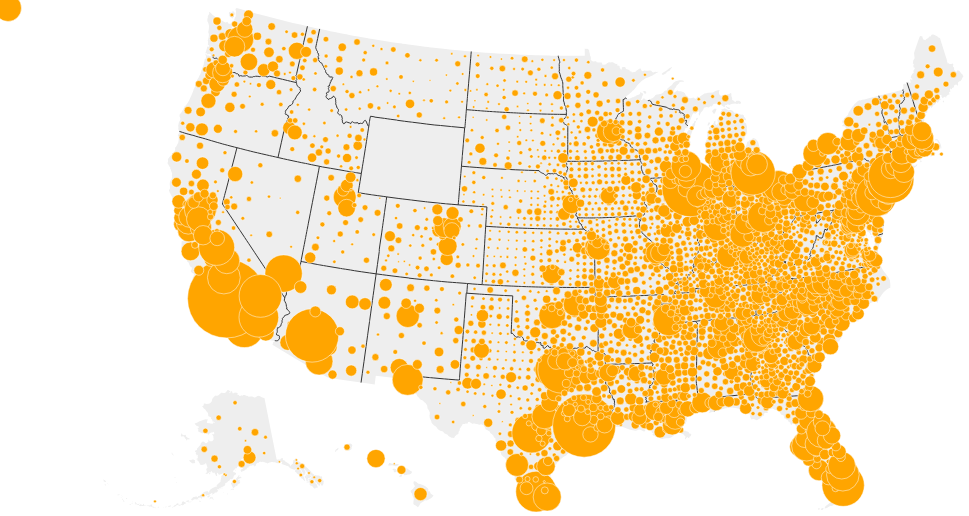
D3 v6 page, settled after 480 driven frames (8 s of simulated time); the page loaded 1 data file(s).


    console.log({ d3 })
    console.log({ topojson })

    // //https://developer.mozilla.org/en-US/docs/Web/JavaScript/Reference/Global_Objects/Promise
    Promise.all([ //waits for all the data to load, then when loaded will return it all in one array called res
        d3.json('test3.json'),
    ])
        .then(ready)
        .catch((err) => {
            console.log(err);
        });

    function ready(res) {
        console.log(res[0])
        let raw = res[0]

        let county = topojson.feature(raw, raw.objects.county);
        let state = topojson.feature(raw, raw.objects.state);

        let width = 1050;
        let height = 500;

        console.log(county, state)

        let svg = d3.select("body").select("svg")

        let myProjection = d3.geoAlbersUsa()
            .fitSize([width, height], county)



        //path function
        let path = d3.geoPath()
            .projection(myProjection)

        let innerlines = topojson.mesh(raw, raw.objects.state, function (a, b) {
            return a != b;
        });

        
        


        svg
            .selectAll(".states")
            .data(state.features)
            .join("path")
            .attr("d", path)
            .style("fill", "#eee")
            .style("stroke", "none")
            .style("pointer-events", "none")


        let states = svg
            .append("path")
            .attr("d", path(innerlines))
            .style("fill", "none")
            .style("stroke", "#333")
            .style("stroke-width", 1)
            .style("pointer-events", "none")
 
        


        let scaleFunction = d3.scaleSqrt()
            .domain([1,470000])
            .range([1,40])
	    
        //let county = d3.shuffle(res); 
        let popup = d3.select(".pop-up");
        let counties = svg.append("g")
            .selectAll(".counties")
            .data(county.features)
            .join("circle")
            //.attr("r", 5)
            .attr("class", function (d) { return "counties p-" + d.properties.GEOID }) 
            .attr("cx", d => {
                return path.centroid(d)[0]
            })
            .attr("cy", d => {
                return path.centroid(d)[1]
            })
            .attr("r", function (d) { return scaleFunction(d.properties.pop_18_in_poverty)})
            .style("fill", "orange")
            .style("stroke", "white")
            .style("stroke-width", .5)

        
       
        
        counties.on("mouseover", (event,d) => {
            console.log(event)

            counties
                .style("stroke", "white")
                .style("stroke-width", .5)
                .style("fill", "orange")
                //.style("fill-opacity", .5)

            svg.select(".p-" + d.properties.GEOID)
                .style("stroke", "black")
                .style("stroke-width", .5)
                .style("fill", "yellow")
                .style("fill-opacity", 1)
                .raise()

            let reScaleLang = d3.scaleThreshold()
                .domain([0]) //make sure to put this in brackets!
                .range(["below", "above"])

            let diff = +d.mnav3poolgcs -2

            let lang = "In " + d.properties.Geo_QName + ": " + d.properties.pop_18_in_poverty + " children lived under poverty in 2019 "

            popup
                .style("opacity", 1)
                .style("left", (event.x - 50) + "px")
                .style("top", (event.y - 100) + "px")
                .html(lang)

        })

        counties.on("mouseout", (event, d) => {
            // console.log(event)
            counties
                .style("stroke", "white")
                .style("stroke-width", .5)
                .style("fill", "orange")

            popup
                .style("opacity", 0)

        })

        


    

    }










### data: test3.json
{
 "type": "Topology",
 "arcs": [
  [
   [
    5819,
    215
   ],
   [
    -3,
    5
   ]
  ],
  [
   [
    5811,
    228
   ],
   [
    -16,
    26
   ]
  ],
  [
   [
    5795,
    254
   ],
   [
    36,
    45
   ],
   [
    70,
    -8
   ],
   [
    -12,
    -29
   ],
   [
    -55,
    -8
   ],
   [
    -23,
    -26
   ]
  ],
  [
   [
    5811,
    228
   ],
   [
    5,
    -8
   ]
  ],
  [
   [
    5819,
    215
   ],
   [
    -24,
    -35
   ],
   [
    -64,
    54
   ],
   [
    19,
    19
   ],
   [
    45,
    1
   ]
  ],
  [
   [
    6679,
    297
   ],
   [
    -30,
    -16
   ],
   [
    -14,
    44
   ],
   [
    43,
    8
   ],
   [
    1,
    -36
   ]
  ],
  [
   [
    14559,
    36249
   ],
   [
    27,
    -25
   ],
   [
    63,
    -185
   ],
   [
    50,
    -91
   ],
   [
    44,
    -18
   ],
   [
    16,
    -61
   ],
   [
    29,
    -34
   ],
   [
    -100,
    -41
   ],
   "... 12 more items"
  ],
  [
   [
    13081,
    36481
   ],
   [
    17,
    46
   ],
   [
    39,
    1
   ],
   [
    -29,
    -108
   ],
   [
    -42,
    -17
   ],
   [
    -34,
    -83
   ],
   [
    -27,
    57
   ],
   [
    15,
    47
   ],
   "... 1 more items"
  ],
  "... 10,219 more items"
 ],
 "transform": {
  "scale": [
   0.001455,
   0.001
  ],
  "translate": [
   -179.2,
   -14.55
  ]
 },
 "objects": {
  "pop_18_poverty": {
   "type": "GeometryCollection",
   "geometries": [
    "{... 2 keys}",
    "{... 2 keys}",
    "{... 2 keys}",
    "{... 2 keys}",
    "{... 2 keys}",
    "{... 2 keys}",
    "{... 2 keys}",
    "{... 2 keys}",
    "... 3,212 more items"
   ]
  },
  "county": {
   "type": "GeometryCollection",
   "geometries": [
    "{... 3 keys}",
    "{... 3 keys}",
    "{... 3 keys}",
    "{... 2 keys}",
    "{... 2 keys}",
    "{... 3 keys}",
    "{... 3 keys}",
    "{... 3 keys}",
    "... 3,202 more items"
   ]
  },
  "state": {
   "type": "GeometryCollection",
   "geometries": [
    "{... 3 keys}",
    "{... 3 keys}",
    "{... 3 keys}",
    "{... 3 keys}",
    "{... 3 keys}",
    "{... 3 keys}",
    "{... 3 keys}",
    "{... 3 keys}",
    "... 44 more items"
   ]
  }
 }
}